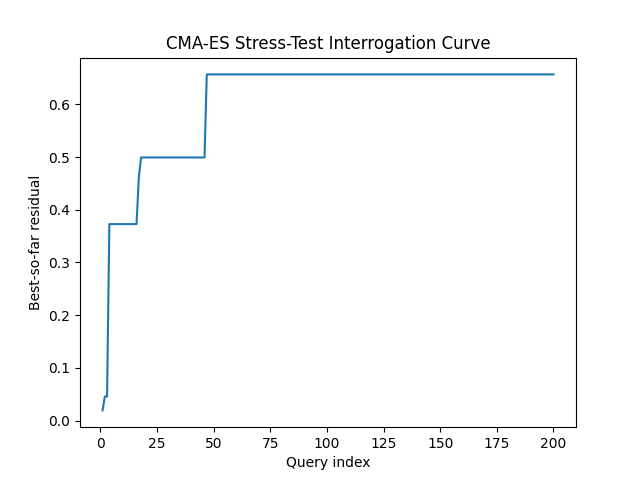

The file beside this chart, header and first rows:
query, best_residual, attempts
1, 0.01929, 1
2, 0.04561, 2
3, 0.04561, 3
4, 0.3728, 4
5, 0.3728, 5
6, 0.3728, 6
7, 0.3728, 7
8, 0.3728, 8
9, 0.3728, 9
10, 0.3728, 10
11, 0.3728, 11
12, 0.3728, 12
13, 0.3728, 13
14, 0.3728, 14
15, 0.3728, 15
16, 0.3728, 16
17, 0.4608, 17
18, 0.4992, 18
19, 0.4992, 19
20, 0.4992, 20
21, 0.4992, 21
22, 0.4992, 22
23, 0.4992, 23
24, 0.4992, 24
25, 0.4992, 25
26, 0.4992, 26
27, 0.4992, 27
28, 0.4992, 28
29, 0.4992, 29
30, 0.4992, 30
31, 0.4992, 31
32, 0.4992, 32
33, 0.4992, 33
34, 0.4992, 34
35, 0.4992, 35
36, 0.4992, 36
37, 0.4992, 37
38, 0.4992, 38
39, 0.4992, 39
40, 0.4992, 40
41, 0.4992, 41
42, 0.4992, 42
43, 0.4992, 43
44, 0.4992, 44
45, 0.4992, 45
46, 0.4992, 46
47, 0.6568, 47
48, 0.6568, 48
49, 0.6568, 49
50, 0.6568, 50
51, 0.6568, 51
52, 0.6568, 52
53, 0.6568, 53
54, 0.6568, 54
55, 0.6568, 55
56, 0.6568, 56
57, 0.6568, 57
58, 0.6568, 58
59, 0.6568, 59
60, 0.6568, 60
... 140 more rows
